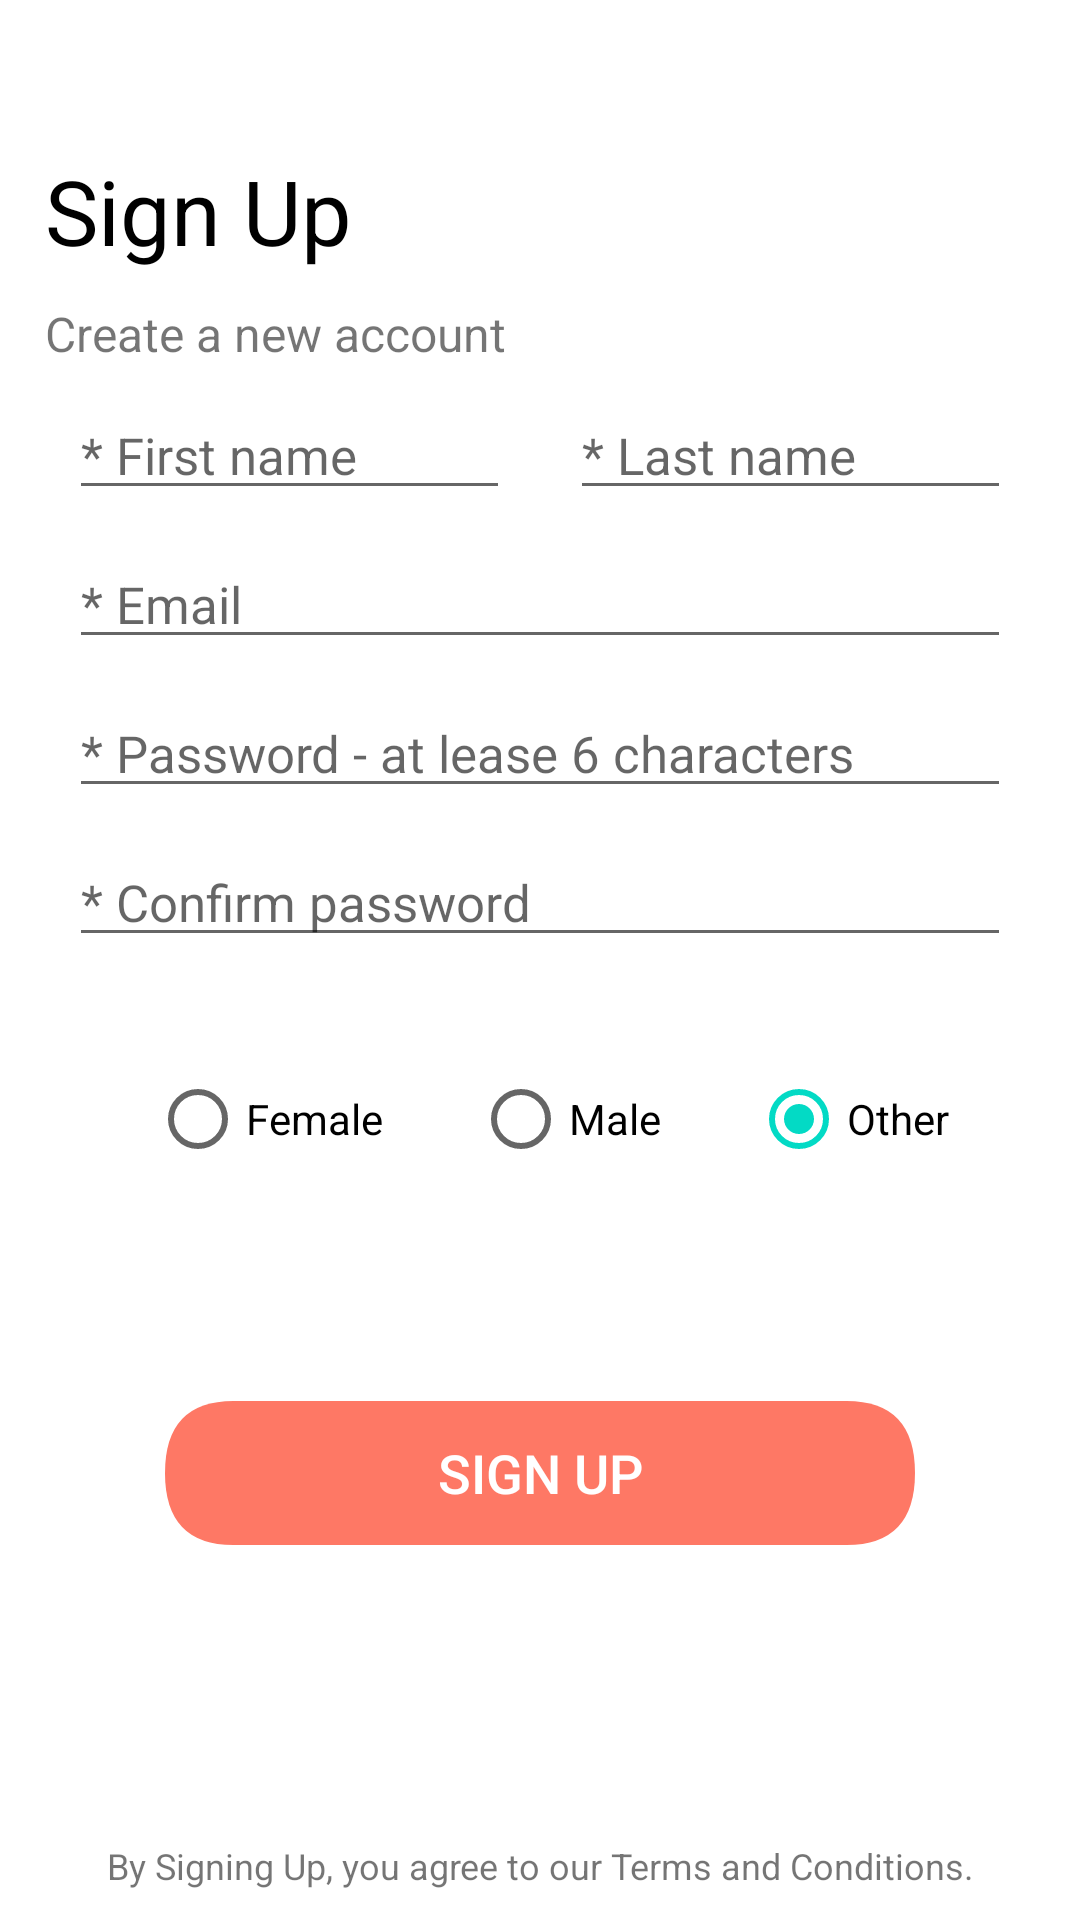

Android layout source for this screen:
<!-- AndroidManifest.xml: application theme Theme.Muse -->
<!-- res/layout/activity_create_account.xml -->
<?xml version="1.0" encoding="utf-8"?>
<RelativeLayout
    xmlns:android="http://schemas.android.com/apk/res/android"
    xmlns:app="http://schemas.android.com/apk/res-auto"
    xmlns:tools="http://schemas.android.com/tools"
    android:layout_width="match_parent"
    android:layout_height="match_parent"
    tools:context=".CreateAccount"
    android:padding="10dp">

    <TextView
        android:id="@+id/create_LBL_title"
        android:layout_width="wrap_content"
        android:layout_height="wrap_content"
        android:text="Sign Up"
        android:textColor="@color/black"

        android:layout_marginLeft="5dp"
        android:textSize="30sp"
        android:layout_marginTop="40dp"
        />


    <TextView
        android:id="@+id/create_LBL_free"
        android:layout_width="wrap_content"
        android:layout_height="wrap_content"
        android:text="Create a new account"
        android:layout_marginLeft="5dp"
        android:textSize="16sp"

        android:layout_below="@id/create_LBL_title"
        android:layout_marginTop="10dp"
        />



    <RelativeLayout
        android:layout_width="wrap_content"
        android:layout_height="wrap_content"
        android:layout_below="@+id/create_LBL_title"
        android:layout_marginTop="40dp">

        <LinearLayout
            android:id="@+id/create_LAY_fullName"
            android:layout_width="match_parent"
            android:layout_height="wrap_content"
            android:layout_marginRight="13dp"
            android:layout_marginLeft="13dp"
            android:weightSum="2">

            <EditText
                android:id="@+id/create_EDT_firstName"
                android:layout_width="0dp"
                android:layout_height="wrap_content"
                android:inputType="text"
                android:layout_weight="1"
                android:layout_marginRight="10dp"
                android:textSize="17sp"

                android:hint="* First name"/>


            <EditText
                android:id="@+id/create_EDT_lastName"
                android:layout_width="0dp"
                android:layout_height="wrap_content"
                android:inputType="text"
                android:layout_weight="1"
                android:textSize="17sp"

                android:layout_marginLeft="10dp"
                android:hint="* Last name"/>


        </LinearLayout>


        <EditText
            android:id="@+id/create_EDT_email"
            android:layout_width="match_parent"
            android:layout_height="wrap_content"
            android:layout_marginRight="13dp"
            android:layout_marginLeft="13dp"
            android:textSize="17sp"

            android:layout_below="@+id/create_LAY_fullName"
            android:hint="* Email"
            android:layout_marginTop="10dp"
            android:inputType="textEmailAddress" />


        <EditText
            android:id="@+id/create_EDT_password"
            android:layout_width="match_parent"
            android:layout_height="wrap_content"
            android:layout_marginRight="13dp"
            android:layout_marginLeft="13dp"
            android:textSize="17sp"

            android:inputType="textPassword"
            android:hint="* Password - at lease 6 characters"
            android:layout_below="@+id/create_EDT_email"
            android:layout_marginTop="10dp"
            />


        <EditText
            android:id="@+id/create_EDT_confirm_password"
            android:layout_width="match_parent"
            android:layout_height="wrap_content"
            android:layout_marginRight="13dp"
            android:layout_marginLeft="13dp"
            android:textSize="17sp"

            android:hint="* Confirm password"
            android:layout_below="@+id/create_EDT_password"
            android:layout_marginTop="10dp"
            android:inputType="textPassword" />


        <RadioGroup
            android:id="@+id/create_RAD_GRP_gender"
            android:layout_width="match_parent"
            android:layout_height="wrap_content"
            android:layout_marginRight="30dp"
            android:layout_marginLeft="30dp"
            android:layout_marginTop="30dp"
            android:layout_below="@+id/create_EDT_confirm_password"
            android:orientation="horizontal">

            <RadioButton
                android:id="@+id/create_RAD_BTN_female"
                android:layout_width="wrap_content"
                android:layout_height="wrap_content"
                android:text="Female"
                android:layout_marginLeft="10dp"/>

            <RadioButton
                android:id="@+id/create_RAD_BTN_male"
                android:layout_width="wrap_content"
                android:layout_height="wrap_content"
                android:text="Male"
                android:layout_marginLeft="30dp"/>

            <RadioButton
                android:id="@+id/create_RAD_BTN_other"
                android:layout_width="wrap_content"
                android:layout_height="wrap_content"
                android:text="Other"
                android:layout_marginLeft="30dp"
                android:checked="true" />
        </RadioGroup>

        <Button
            android:id="@+id/create_BTN_signup"
            android:layout_width="250dp"
            android:layout_height="wrap_content"
            android:text="Sign Up"
            android:layout_below="@+id/create_RAD_GRP_gender"
            android:layout_marginTop="70dp"
            android:layout_centerHorizontal="true"
            android:background="@drawable/decor_button"
            android:textColor="@color/white"
            android:textSize="18sp" />


        <TextView
            android:id="@+id/create_LBL_disclaimer"
            android:layout_width="wrap_content"
            android:layout_height="wrap_content"
            android:text="By Signing Up, you agree to our Terms and Conditions."
            android:layout_alignParentBottom="true"
            android:layout_marginBottom="15dp"
            android:gravity="center"

            android:textSize="12sp"
            android:layout_centerHorizontal="true" />



    </RelativeLayout>

</RelativeLayout>
<!-- resources referenced by this layout -->
<resources>
  <color name="black">#FF000000</color>
  <color name="white">#FFFFFFFF</color>
  <!-- drawable decor_button (drawable) -->
  <?xml version="1.0" encoding="utf-8"?>
  <vector xmlns:android="http://schemas.android.com/apk/res/android"
      android:width="199dp"
      android:height="36dp"
      android:viewportWidth="296"
      android:viewportHeight="54">
  
      <path
          android:fillColor="#fe7865"
          android:pathData="M27,0 L269,0 Q296,0,296,27 L296,27 Q296,54,269,54 L27,54 Q0,54,0,27 L0,27 Q0,0,27,0 Z" />
  </vector>
  <style name="Theme.Muse" parent="Theme.MaterialComponents.DayNight.NoActionBar">
          
          <item name="colorPrimary">@color/purple_500</item>
          <item name="colorPrimaryVariant">@color/purple_700</item>
          <item name="colorOnPrimary">@color/white</item>
          
          <item name="colorSecondary">@color/teal_200</item>
          <item name="colorSecondaryVariant">@color/teal_700</item>
          <item name="colorOnSecondary">@color/black</item>
          
          <item name="android:statusBarColor">?attr/colorPrimaryVariant</item>
          
      </style>
  <color name="purple_500">#FF6200EE</color>
  <color name="purple_700">#FF3700B3</color>
  <color name="teal_200">#FF03DAC5</color>
  <color name="teal_700">#FF018786</color>
</resources>
